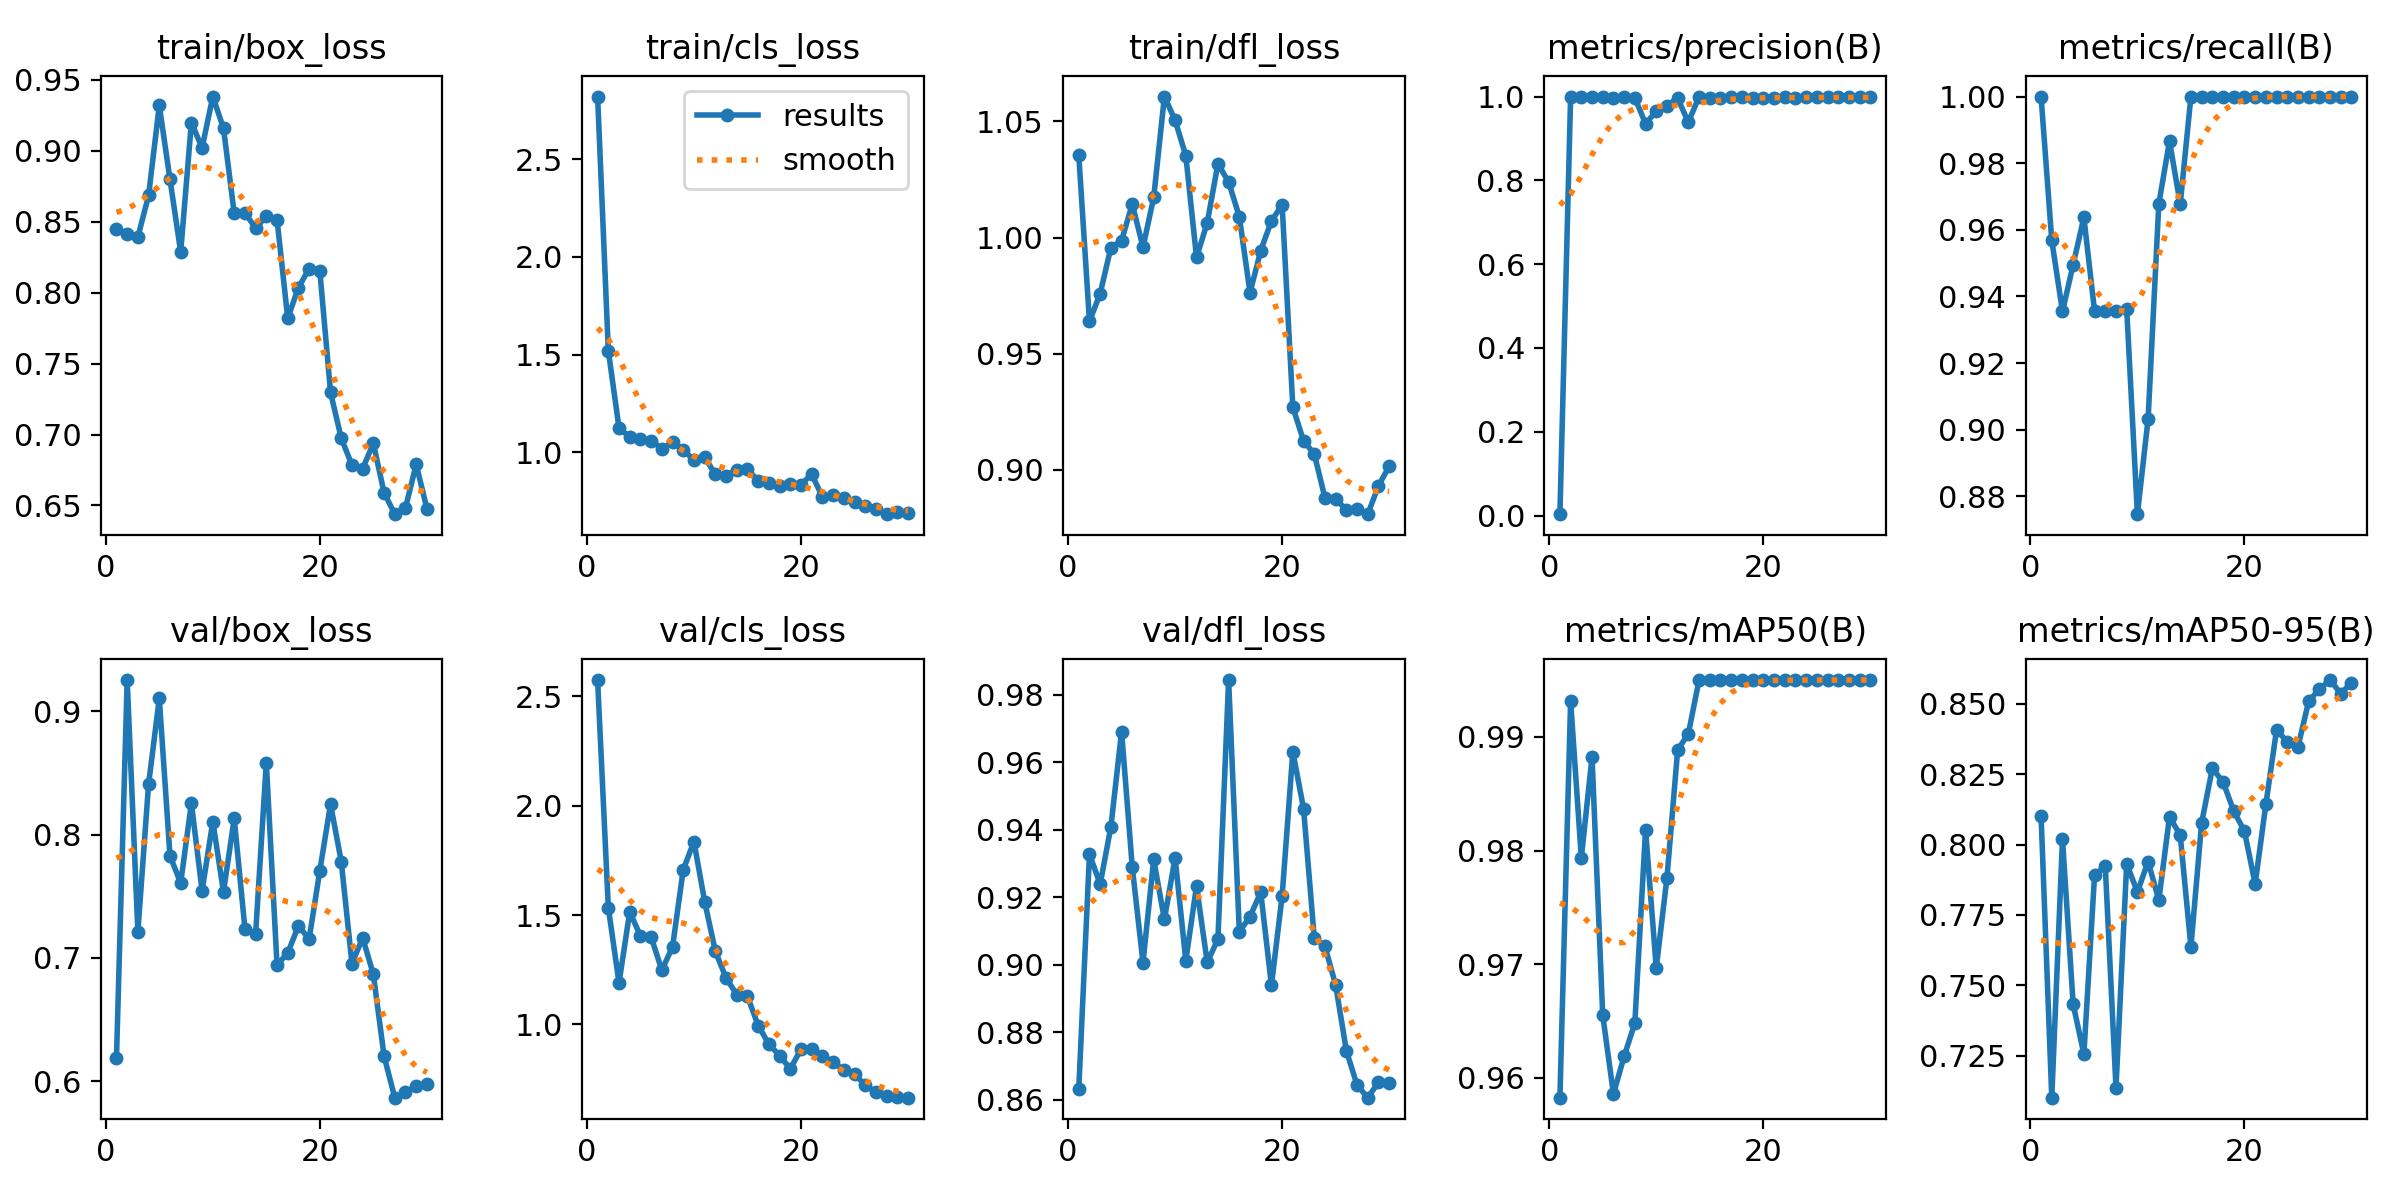

Source data for this figure (header and first rows):
epoch, time, train/box_loss, train/cls_loss, train/dfl_loss, metrics/precision(B), metrics/recall(B), metrics/mAP50(B), metrics/mAP50-95(B), val/box_loss, val/cls_loss, val/dfl_loss, lr/pg0, lr/pg1, lr/pg2
1, 72.59, 0.8447, 2.821, 1.036, 0.00333, 1, 0.9583, 0.8102, 0.6189, 2.574, 0.8632, 0.00012, 0.00012, 0.00012
2, 143.9, 0.8414, 1.52, 0.9639, 1, 0.9568, 0.9932, 0.7101, 0.9254, 1.534, 0.9328, 0.0002514, 0.0002514, 0.0002514
3, 215, 0.8393, 1.124, 0.9758, 0.9978, 0.9355, 0.9794, 0.802, 0.7214, 1.19, 0.9239, 0.0003736, 0.0003736, 0.0003736
4, 286.1, 0.8686, 1.078, 0.9957, 1, 0.9496, 0.9882, 0.7432, 0.8409, 1.515, 0.9409, 0.0004865, 0.0004865, 0.0004865
5, 357.2, 0.932, 1.067, 0.9987, 1, 0.9638, 0.9655, 0.7256, 0.9105, 1.405, 0.9691, 0.0005902, 0.0005902, 0.0005902
6, 428.4, 0.8799, 1.059, 1.014, 0.9968, 0.9355, 0.9586, 0.7893, 0.7828, 1.4, 0.9289, 0.0006847, 0.0006847, 0.0006847
7, 499.4, 0.8288, 1.019, 0.9958, 0.9993, 0.9355, 0.9619, 0.7923, 0.7608, 1.248, 0.9006, 0.0007699, 0.0007699, 0.0007699
8, 570.4, 0.92, 1.051, 1.017, 0.9966, 0.9355, 0.9648, 0.7136, 0.8254, 1.355, 0.9312, 0.0008459, 0.0008459, 0.0008459
9, 641.6, 0.9021, 1.014, 1.061, 0.9355, 0.9363, 0.9818, 0.7932, 0.7545, 1.707, 0.9135, 0.0009126, 0.0009126, 0.0009126
10, 712.5, 0.9383, 0.9592, 1.051, 0.9644, 0.8746, 0.9697, 0.7832, 0.8106, 1.836, 0.9317, 0.0009701, 0.0009701, 0.0009701
11, 783.5, 0.9159, 0.9747, 1.035, 0.9784, 0.9032, 0.9776, 0.794, 0.7536, 1.562, 0.9013, 0.001018, 0.001018, 0.001018
12, 854.7, 0.856, 0.8879, 0.9915, 0.9959, 0.9677, 0.9889, 0.7803, 0.8132, 1.334, 0.9233, 0.001057, 0.001057, 0.001057
13, 925.6, 0.8565, 0.8806, 1.006, 0.9386, 0.9866, 0.9903, 0.8099, 0.7238, 1.213, 0.9008, 0.001087, 0.001087, 0.001087
14, 996.9, 0.8454, 0.9113, 1.032, 1, 0.9677, 0.995, 0.8034, 0.7196, 1.136, 0.9076, 0.001108, 0.001108, 0.001108
15, 1068, 0.854, 0.9135, 1.024, 0.9963, 1, 0.995, 0.7637, 0.8584, 1.128, 0.9844, 0.001076, 0.001076, 0.001076
16, 1139, 0.8516, 0.8539, 1.009, 0.9969, 1, 0.995, 0.8077, 0.6942, 0.9953, 0.9099, 0.00101, 0.00101, 0.00101
17, 1210, 0.7819, 0.8447, 0.9762, 0.999, 1, 0.995, 0.8271, 0.704, 0.9101, 0.9143, 0.000944, 0.000944, 0.000944
18, 1281, 0.8036, 0.8271, 0.9944, 0.9979, 1, 0.995, 0.8223, 0.7259, 0.8579, 0.9215, 0.000878, 0.000878, 0.000878
19, 1352, 0.8169, 0.8368, 1.007, 0.9975, 1, 0.995, 0.8119, 0.7154, 0.7971, 0.8939, 0.000812, 0.000812, 0.000812
20, 1423, 0.8152, 0.8352, 1.014, 0.9964, 1, 0.995, 0.8048, 0.7709, 0.8868, 0.9205, 0.000746, 0.000746, 0.000746
21, 1494, 0.7297, 0.8873, 0.927, 0.9966, 1, 0.995, 0.786, 0.8247, 0.889, 0.9632, 0.00068, 0.00068, 0.00068
22, 1565, 0.6974, 0.7726, 0.9124, 0.9981, 1, 0.995, 0.8143, 0.7782, 0.8572, 0.9463, 0.000614, 0.000614, 0.000614
23, 1636, 0.6785, 0.7795, 0.9068, 0.9975, 1, 0.995, 0.8407, 0.6955, 0.8274, 0.9081, 0.000548, 0.000548, 0.000548
24, 1707, 0.676, 0.7637, 0.8879, 0.998, 1, 0.995, 0.8365, 0.7163, 0.7927, 0.9055, 0.000482, 0.000482, 0.000482
25, 1778, 0.6938, 0.7468, 0.8872, 0.9979, 1, 0.995, 0.8346, 0.6867, 0.7736, 0.894, 0.000416, 0.000416, 0.000416
26, 1849, 0.6591, 0.7239, 0.8828, 0.9978, 1, 0.995, 0.8509, 0.6204, 0.7224, 0.8746, 0.00035, 0.00035, 0.00035
27, 1920, 0.6439, 0.708, 0.8829, 0.9978, 1, 0.995, 0.8552, 0.5867, 0.6917, 0.8644, 0.000284, 0.000284, 0.000284
28, 1991, 0.6482, 0.6834, 0.8808, 0.9982, 1, 0.995, 0.8585, 0.591, 0.6751, 0.8607, 0.000218, 0.000218, 0.000218
29, 2062, 0.679, 0.6928, 0.8931, 0.9982, 1, 0.995, 0.8537, 0.596, 0.6678, 0.8652, 0.000152, 0.000152, 0.000152
30, 2133, 0.6479, 0.6875, 0.9014, 0.9982, 1, 0.995, 0.8575, 0.598, 0.6655, 0.8651, 8.6e-05, 8.6e-05, 8.6e-05
